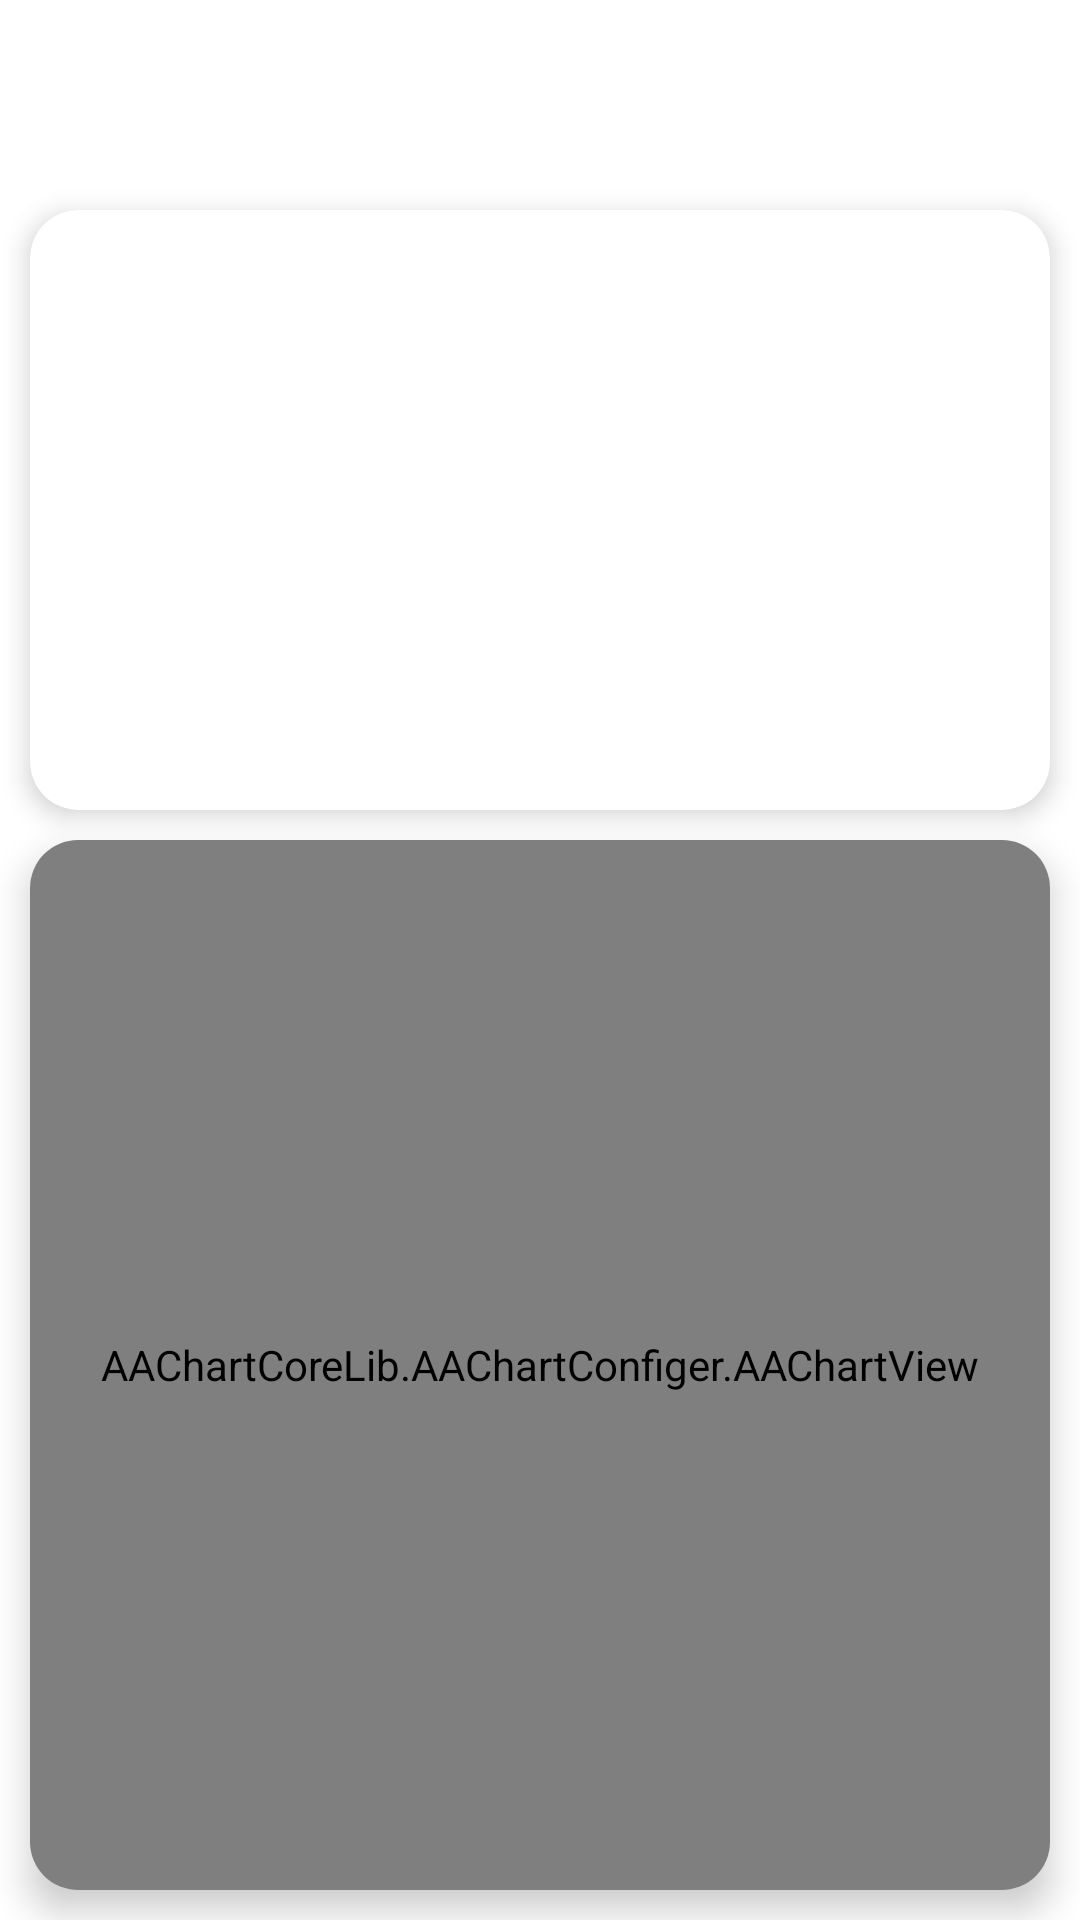

The Android layout XML behind this screen, and the referenced resources:
<!-- AndroidManifest.xml: activity theme AppTheme.NoActionBar -->
<!-- res/layout/activity_show_time.xml -->
<?xml version="1.0" encoding="utf-8"?>
<LinearLayout xmlns:android="http://schemas.android.com/apk/res/android"
    xmlns:app="http://schemas.android.com/apk/res-auto"
    xmlns:tools="http://schemas.android.com/tools"
    android:layout_width="match_parent"
    android:layout_height="match_parent"
    android:orientation="vertical"
    android:background="#ffffff"
    android:clipToPadding="true"
    android:fitsSystemWindows="true"
    tools:context=".Activity.ShowTimeActivity"
    android:id="@+id/main_layout">

    <androidx.appcompat.widget.Toolbar
        android:id="@+id/myToolbar"
        android:layout_width="match_parent"
        android:layout_height="50dp"
        android:layout_marginBottom="10dp"
        />

    <androidx.cardview.widget.CardView
        xmlns:card_view="http://schemas.android.com/apk/res-auto"
        android:layout_width="match_parent"
        android:layout_height="match_parent"
        android:layout_gravity="center"
        android:layout_weight="3"
        android:layout_margin="10dp"
        card_view:cardCornerRadius="16dp"

        app:cardElevation="5dp"
        >

        <LinearLayout
            android:layout_width="match_parent"
            android:layout_height="match_parent"
            android:orientation="vertical">
            <TextView
                android:id="@+id/main_date"
                android:layout_width="match_parent"
                android:layout_height="match_parent"
                android:layout_weight="3"
                android:textColor="#000000"
                android:textSize="25dp"
                android:gravity="center"
                />
            <TextView
                android:id="@+id/main_usagetime"
                android:layout_width="match_parent"
                android:layout_height="match_parent"
                android:textSize="30sp"
                android:textColor="#000000"
                android:gravity="center"
                android:layout_marginBottom="30dp"
                android:layout_weight="1"
                tools:text="今日已使用3小时54分11秒"
                />

        </LinearLayout>

    </androidx.cardview.widget.CardView>

    <androidx.cardview.widget.CardView
        xmlns:card_view="http://schemas.android.com/apk/res-auto"
        android:layout_width="match_parent"
        android:layout_height="match_parent"
        android:layout_gravity="center"
        android:layout_marginLeft="10dp"
        android:layout_marginRight="10dp"
        android:layout_marginBottom="10dp"
        android:layout_weight="2"
        card_view:cardCornerRadius="16dp"

        app:cardElevation="7dp">

        <AAChartCoreLib.AAChartConfiger.AAChartView
            android:id="@+id/main_ChartView"
            android:layout_width="match_parent"
            android:layout_height="match_parent"
            android:layout_weight="1"
            />
    </androidx.cardview.widget.CardView>

</LinearLayout >
<!-- resources referenced by this layout -->
<resources>
  <style name="AppTheme.NoActionBar">
          <item name="windowActionBar">false</item>
          <item name="windowNoTitle">true</item>
          <item name="android:windowTranslucentStatus">true</item>
          <item name="android:windowTranslucentNavigation">true</item>
      </style>
</resources>
